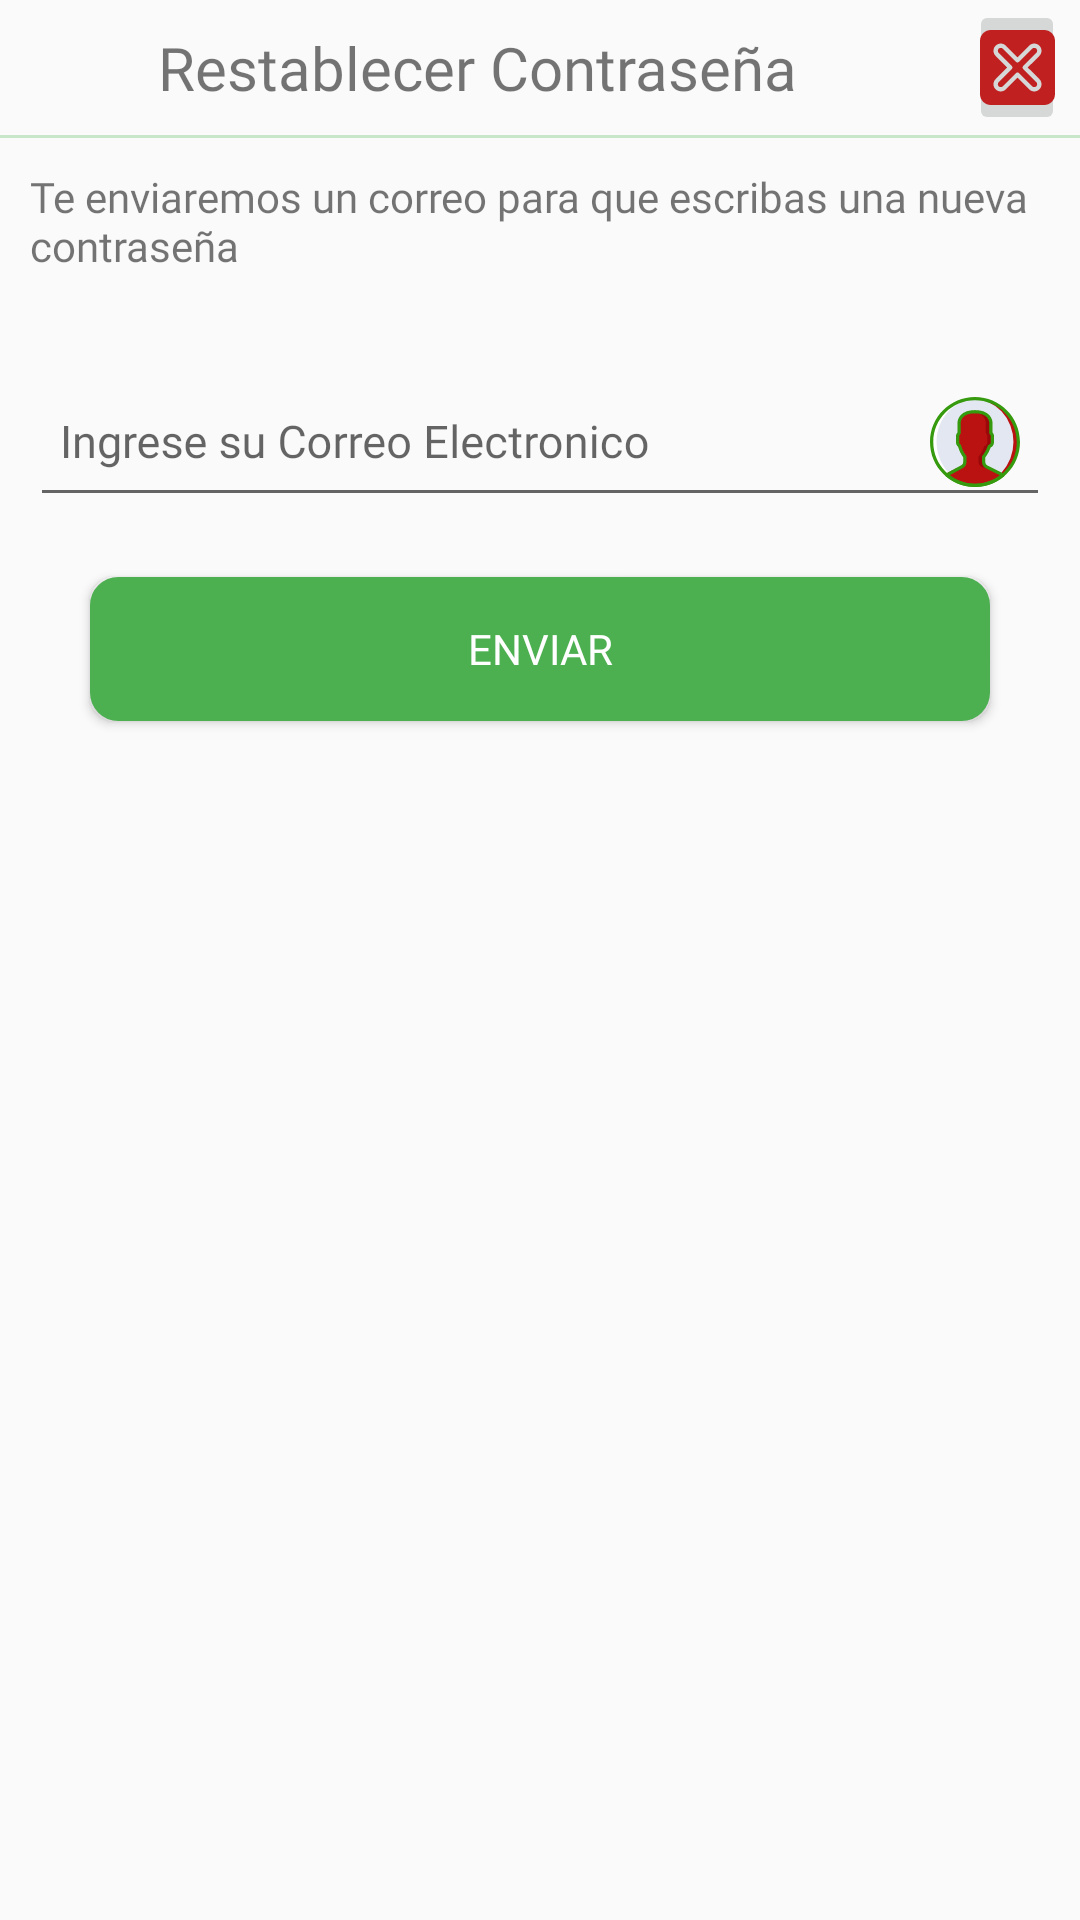

This screen was rendered from an Android layout file. Write that file and the resources it references.
<!-- AndroidManifest.xml: application theme AppTheme -->
<!-- res/layout/fragment_forget_password.xml -->
<?xml version="1.0" encoding="utf-8"?>
<LinearLayout xmlns:android="http://schemas.android.com/apk/res/android"
    xmlns:tools="http://schemas.android.com/tools"
    android:layout_width="match_parent"
    android:layout_height="match_parent"
    xmlns:app="http://schemas.android.com/apk/res-auto"
    tools:context=".dialogs.ForgetPasswordFragment"
    android:orientation="vertical">

    <LinearLayout
        android:layout_width="match_parent"
        android:layout_height="wrap_content"
        android:orientation="horizontal"
        android:gravity="center">

        <TextView
            android:layout_width="match_parent"
            android:layout_height="wrap_content"
            android:textSize="@dimen/size_20"
            android:text="@string/restablecer"
            android:fontFamily="@font/roboto_regular"
            android:textAlignment="center"
            android:layout_weight="0.5"/>

        <ImageButton
            android:id="@+id/btnExit"
            android:layout_width="wrap_content"
            android:layout_height="wrap_content"
            android:src="@drawable/ic_cerrar"
            android:layout_marginStart="@dimen/margin_5"
            android:layout_marginEnd="@dimen/margin_5"
            android:layout_weight="0.2"/>
    </LinearLayout>

    <View
        android:layout_width="match_parent"
        android:layout_height="@dimen/height_1"
        android:background="@color/colorPrimaryLight"
        android:layout_gravity="center"/>

    <TextView
        android:layout_width="wrap_content"
        android:layout_height="wrap_content"
        android:fontFamily="@font/roboto_regular"
        android:text="@string/nota_dialog_forget"
        android:layout_margin="@dimen/margin_10"/>

    <com.google.android.material.textfield.TextInputLayout
        android:id="@+id/tilEmail"
        android:layout_marginTop="@dimen/margin_Top_40"
        android:layout_width="match_parent"
        android:layout_height="wrap_content"
        android:layout_margin="@dimen/margin_10"
        >

        <com.google.android.material.textfield.TextInputEditText
            android:id="@+id/tieEmail"
            android:layout_width="match_parent"
            android:layout_height="wrap_content"
            android:padding="@dimen/padding_10"
            android:hint="@string/hint_email"
            android:inputType="textEmailAddress"
            android:fontFamily="@font/roboto_regular"
            android:textSize="@dimen/size_15"
            android:drawableEnd="@drawable/ic_usuario"
            />
    </com.google.android.material.textfield.TextInputLayout>


    <Button
        android:id="@+id/btnSend"
        android:layout_marginTop="@dimen/margin_Top_40"
        android:layout_width="@dimen/width_300"
        android:layout_height="wrap_content"
        android:layout_gravity="center"
        android:text="@string/btn_enviar"
        android:layout_margin="@dimen/margin_10"
        android:fontFamily="@font/roboto_regular"
        android:background="@drawable/borde_btn_sumar"
        android:textColor="@android:color/white"/>

    <com.agrawalsuneet.dotsloader.loaders.TashieLoader
        android:id="@+id/tashieLoader"
        android:layout_width="wrap_content"
        android:layout_height="wrap_content"
        android:visibility="invisible"
        android:layout_margin="@dimen/margin_10"
        app:tashieloader_animDelay="200"
        app:tashieloader_animDur="1000"
        app:tashieloader_dotsColor="@color/colorPrimary"
        app:tashieloader_dotsDist="5dp"
        app:tashieloader_dotsRadius="12dp"
        app:tashieloader_interpolator="@android:anim/accelerate_interpolator"
        app:tashieloader_noOfDots="6"
        android:layout_gravity="center"/>

</LinearLayout>
<!-- resources referenced by this layout -->
<resources>
  <color name="colorPrimary">#4CAF50</color>
  <color name="colorPrimaryLight">#C8E6C9</color>
  <dimen name="height_1">1dp</dimen>
  <dimen name="margin_10">10dp</dimen>
  <dimen name="margin_5">5dp</dimen>
  <dimen name="margin_Top_40">40dp</dimen>
  <dimen name="padding_10">10dp</dimen>
  <dimen name="size_15">15sp</dimen>
  <dimen name="size_20">20sp</dimen>
  <dimen name="width_300">300dp</dimen>
  <!-- drawable borde_btn_sumar (drawable) -->
  <?xml version="1.0" encoding="utf-8"?>
  <shape xmlns:android="http://schemas.android.com/apk/res/android">
      <stroke android:color="@color/colorPrimary" android:width="3dp"/>
      <corners android:radius="8dp"/>
      <solid android:color="@color/colorPrimary"/>
  </shape>
  <!-- drawable ic_cerrar (drawable) -->
  <vector android:height="25dp" android:viewportHeight="512"
      android:viewportWidth="512" android:width="25dp" xmlns:android="http://schemas.android.com/apk/res/android">
      <path android:fillColor="#C12020" android:pathData="M294.625,266.455c-2.777,-2.77 -4.337,-6.532 -4.337,-10.455s1.561,-7.685 4.337,-10.455l89.883,-89.685c3.764,-3.756 5.838,-8.755 5.839,-14.073c0,-5.318 -2.074,-10.317 -5.839,-14.074c-7.744,-7.726 -20.344,-7.724 -28.086,0l-89.99,89.793c-5.765,5.752 -15.098,5.752 -20.863,0l-89.99,-89.793c-7.744,-7.725 -20.342,-7.725 -28.084,0c-3.765,3.756 -5.839,8.756 -5.839,14.074c0,5.318 2.073,10.317 5.838,14.073l89.883,89.685c2.777,2.77 4.337,6.532 4.337,10.455s-1.561,7.685 -4.337,10.455l-89.883,89.685c-3.764,3.756 -5.838,8.755 -5.839,14.073c0,5.318 2.074,10.318 5.84,14.074c7.741,7.726 20.341,7.724 28.084,0l89.99,-89.793c2.883,-2.876 6.657,-4.315 10.432,-4.315s7.549,1.438 10.432,4.315l89.99,89.793c7.744,7.725 20.342,7.725 28.084,0c3.765,-3.756 5.839,-8.756 5.839,-14.074c0,-5.318 -2.073,-10.317 -5.838,-14.073L294.625,266.455z"/>
      <path android:fillColor="#C12020" android:pathData="M438.154,0H73.846C33.127,0 0,33.127 0,73.846v364.308C0,478.873 33.127,512 73.846,512h364.308C478.873,512 512,478.873 512,438.154V73.846C512,33.127 478.873,0 438.154,0zM405.371,335.23c9.359,9.337 14.512,21.762 14.513,34.981c0,13.221 -5.154,25.645 -14.512,34.984c-19.248,19.204 -50.565,19.203 -69.813,0.001L256,325.812l-79.559,79.384c-9.623,9.601 -22.266,14.402 -34.907,14.403c-12.642,0.002 -25.281,-4.8 -34.905,-14.403c-9.36,-9.338 -14.513,-21.763 -14.513,-34.983c0,-13.22 5.153,-25.644 14.512,-34.982L186.033,256l-79.405,-79.23c-9.359,-9.337 -14.512,-21.762 -14.513,-34.981c0,-13.221 5.154,-25.645 14.512,-34.984c19.248,-19.204 50.565,-19.203 69.813,-0.001L256,186.188l79.559,-79.384c19.248,-19.203 50.565,-19.204 69.811,0c0,0 0.001,0 0.002,0c9.359,9.339 14.512,21.764 14.512,34.984c-0.001,13.22 -5.154,25.644 -14.513,34.981L325.967,256L405.371,335.23z"/>
  </vector>
  <!-- drawable ic_usuario: vector/xml drawable (drawable, 5100 chars, omitted) -->
  <string name="btn_enviar">Enviar</string>
  <string name="hint_email">Ingrese su Correo Electronico</string>
  <string name="nota_dialog_forget">Te enviaremos un correo para que escribas una nueva contraseña</string>
  <string name="restablecer">Restablecer Contraseña</string>
  <style name="AppTheme" parent="Theme.AppCompat.Light.NoActionBar">
          
          <item name="colorPrimary">@color/colorPrimary</item>
          <item name="colorPrimaryDark">@color/colorPrimaryDark</item>
          <item name="colorAccent">@color/colorAccent</item>
      </style>
  <color name="colorPrimaryDark">#388E3C</color>
  <color name="colorAccent">#8C8C8C</color>
</resources>
